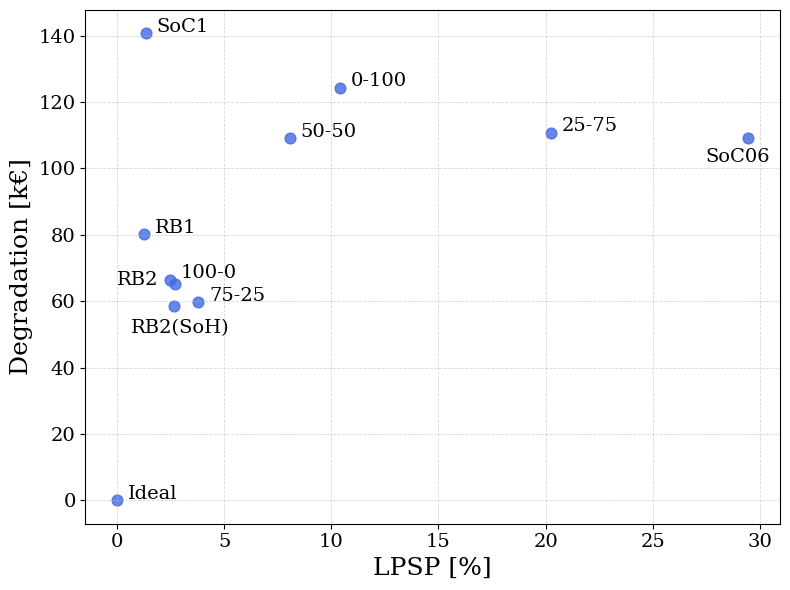

Source code (Python):
import numpy as np
import matplotlib.pyplot as plt

plt.rcParams.update({
    "text.usetex": False,          # Pas besoin de LaTeX externe
    "mathtext.fontset": "cm",      # Computer Modern (style LaTeX)
    "font.family": "serif",        # Police générale
    "axes.labelsize": 18,
    "axes.titlesize": 20,
    "legend.fontsize": 15,
    "xtick.labelsize": 14,
    "ytick.labelsize": 14,
    "lines.linewidth": 1.8,
    "lines.markersize": 5,
    "grid.alpha": 0.7,
    "grid.linestyle": "--",
    "grid.linewidth": 0.6
})

# Données bleues (points d'origine)
points = np.array([
    [10.3855, 124.1937],  # 0-100
    [20.2667, 110.7658],  # 25-75
    [8.0744, 109.0235],   # 50-50
    [3.8032, 59.6765],    # 75-25
    [2.4851, 66.4122],    # 100-0
    [2.7127, 65.1767],    # RB2
    [2.6496, 58.5350],    # RB2(SoH)
    [1.2597, 80.1562],    # RB1
    [1.3389, 140.6745],   # SoC1
    [29.4642, 109.2535],  # SoC06
    # [1.8278, 40.5302],    # RB2(RUL)
    # [16.6714, 176.2612],  # f0.25
    # [21.2558, 195.8383],  # f0.5
    # [33.7325, 197.9101],  # f0.75
    # [29.2080, 124.6891],  # f0.1
    # [24.3900, 28.4552],   # f0.01
    # [28.8937, 50.0139],   # f0.05
    # [23.1259, 26.3755],   # f0.001
    [0.0000, 0.0000]      # Ideal
])


labels = ['0-100', '25-75', '50-50', '75-25', '100-0', 'RB2', 'RB2(SoH)',
           'RB1', 'SoC1', 'SoC06','Ideal']

# labels = ['0-100', '25-75', '50-50', '75-25', '100-0', 'RB2', 
#           'RB2(SoH)', 'RB1', 'SoC1', 'SoC06','RB2(RUL)','f0.25','f0.1','f0.01','f0.001','Ideal']

# Création de la figure
fig, ax = plt.subplots(figsize=(8, 6))

# Affichage des points bleus
ax.scatter(points[:, 0], points[:, 1], color='royalblue', s=60, alpha=0.8)

# # Ajout des labels avec conditions spécifiques
for i, label in enumerate(labels):
#     if label == 'RB2(RUL)':
#         ax.text(points[i, 0] - 0.2, points[i, 1] - 0.4, label, 
#                 fontsize=14, color='black', verticalalignment='top')
    
    if label == 'RB2':
        ax.text(points[i, 0] - 2.7, points[i, 1] + 4, label, 
                fontsize=14, color='black', verticalalignment='top')  
        
    elif label == 'SoC06':
        ax.text(points[i, 0] - 2, points[i, 1] - 3, label, 
                fontsize=14, color='black', verticalalignment='top')         
#     elif label == 'SoC1':
#         ax.text(points[i, 0] + 0.5, points[i, 1] + 0.3, label, 
#                 fontsize=14, color='black', verticalalignment='top')  
#     elif label == '75-25':
#         ax.text(points[i, 0] +0.5, points[i, 1] -0.4, label, 
#                 fontsize=14, color='black', verticalalignment='top')    
        
    elif label == 'RB2(SoH)':
        # MODIFICATION ICI : on soustrait au lieu d'ajouter pour descendre le label
        # Ajuste le -0.8 selon tes préférences de distance
        ax.text(points[i, 0]+0.3, points[i, 1] - 4, label, 
                fontsize=14, color='black', verticalalignment='top', horizontalalignment='center')  
    
    else:
#         # Placement standard pour les autres
        ax.text(points[i, 0] + 0.5, points[i, 1] + 0.5, label, 
                fontsize=14, color='black')

# Style de l'axe
ax.set_xlabel("LPSP [%]", fontsize=18)
ax.set_ylabel("Degradation [k€]", fontsize=18)
ax.grid(True, linestyle='--', alpha=0.5)

plt.tight_layout()
plt.savefig("pareto_ems.pdf", format='pdf', bbox_inches='tight')
plt.show()
